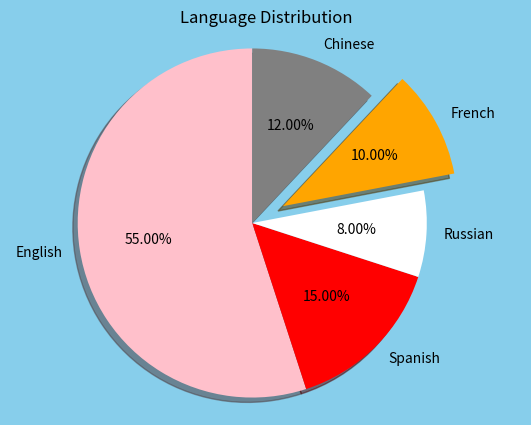

Generate this figure with matplotlib:
import matplotlib.pyplot as plt
import numpy as np

labels = ['English', 'Spanish', 'Russian', 'French', 'Chinese']
sizes = [55, 15, 8, 10, 12]
colors = {'grey', 'orange', 'red', 'white', 'pink'}

explode = [0, 0, 0, 0.2, 0]

fig = plt.figure(facecolor='skyblue')
ax = fig.add_axes(rect=[0.1,0.1,0.8,0.8], title='Language Distribution')


# @oarams
# autpct: pie안에 담기는 내용
ax.pie(
  sizes, 
  explode=explode, 
  colors=colors, 
  labels=labels, 
  autopct='%.2f%%', 
  shadow=True, 
  startangle=90, 
  radius=1)

ax.axis('equal')

plt.show()
